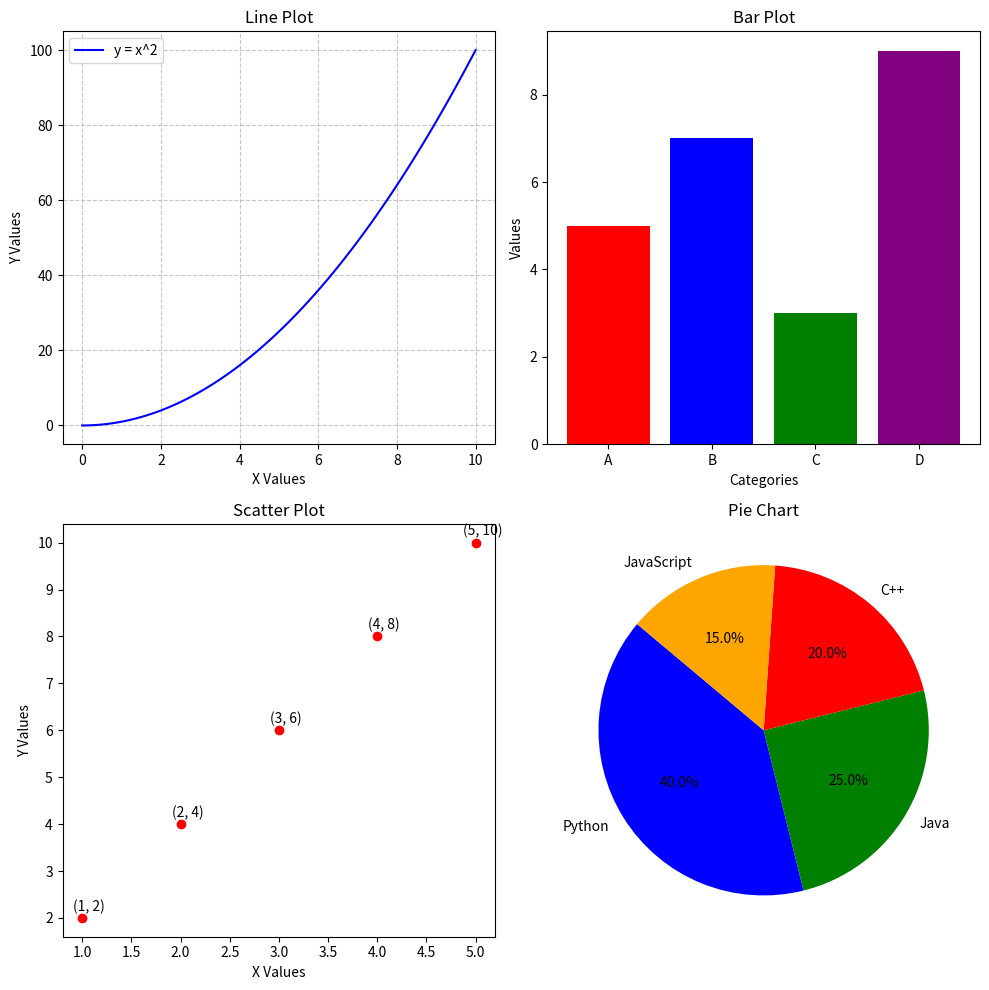

Python code for this plot:
# TASK: Create a 2x2 subplot layout.
# Plot a line chart in the first subplot, a bar chart in the second, a scatter plot in the third, and a pie chart in the fourth.
import matplotlib.pyplot as plt
import numpy as np

# Generate x values from 0 to 10
x = np.linspace(0, 10, 100)
y = x**2  # Square of x

# Data for bar plot
categories = ['A', 'B', 'C', 'D']
values = [5, 7, 3, 9]
colors = ['red', 'blue', 'green', 'purple']

# Data for scatter plot
x_scatter = [1, 2, 3, 4, 5]
y_scatter = [2, 4, 6, 8, 10]

# Data for pie chart
labels = ['Python', 'Java', 'C++', 'JavaScript']
sizes = [40, 25, 20, 15]
colors_pie = ['blue', 'green', 'red', 'orange']

# Create a 2x2 subplot layout
fig, axs = plt.subplots(2, 2, figsize=(10, 10))

# Line plot in the first subplot
axs[0, 0].plot(x, y, label='y = x^2', color='b', linestyle='-')
axs[0, 0].set_title('Line Plot')
axs[0, 0].set_xlabel('X Values')
axs[0, 0].set_ylabel('Y Values')
axs[0, 0].grid(True, linestyle='--', alpha=0.7)
axs[0, 0].legend()

# Bar plot in the second subplot
axs[0, 1].bar(categories, values, color=colors)
axs[0, 1].set_title('Bar Plot')
axs[0, 1].set_xlabel('Categories')
axs[0, 1].set_ylabel('Values')

# Scatter plot in the third subplot
axs[1, 0].scatter(x_scatter, y_scatter, color='red')
axs[1, 0].set_title('Scatter Plot')
axs[1, 0].set_xlabel('X Values')
axs[1, 0].set_ylabel('Y Values')
for i, txt in enumerate(zip(x_scatter, y_scatter)):
    axs[1, 0].annotate(f'({txt[0]}, {txt[1]})', (x_scatter[i], y_scatter[i]), textcoords="offset points", xytext=(5,5), ha='center')

# Pie chart in the fourth subplot
axs[1, 1].pie(sizes, labels=labels, autopct='%1.1f%%', startangle=140, colors=colors_pie)
axs[1, 1].set_title('Pie Chart')

# Adjust layout
plt.tight_layout()

# Show the plots
plt.show()